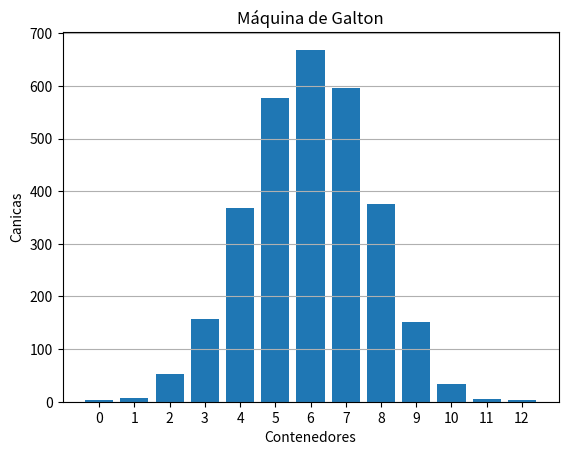

This chart was generated by the following Python code:
import random
import matplotlib.pyplot as plt

def sim_galton(canicas, niveles):
    cont = [0] * (niveles + 1)
    for _ in range(canicas):
        pos = 0  
        for _ in range(niveles):
            mov = random.choice([0, 1])
            pos += mov 
        cont[pos] += 1
    return cont

def histograma(res):
    plt.bar(range(len(res)), res)
    plt.xlabel('Contenedores')
    plt.ylabel('Canicas')
    plt.title('Máquina de Galton')
    plt.xticks(range(len(res)))
    plt.grid(axis='y')
    plt.show()


canicas = 3000
niveles = 12

grafica = sim_galton(canicas, niveles)
histograma(grafica)